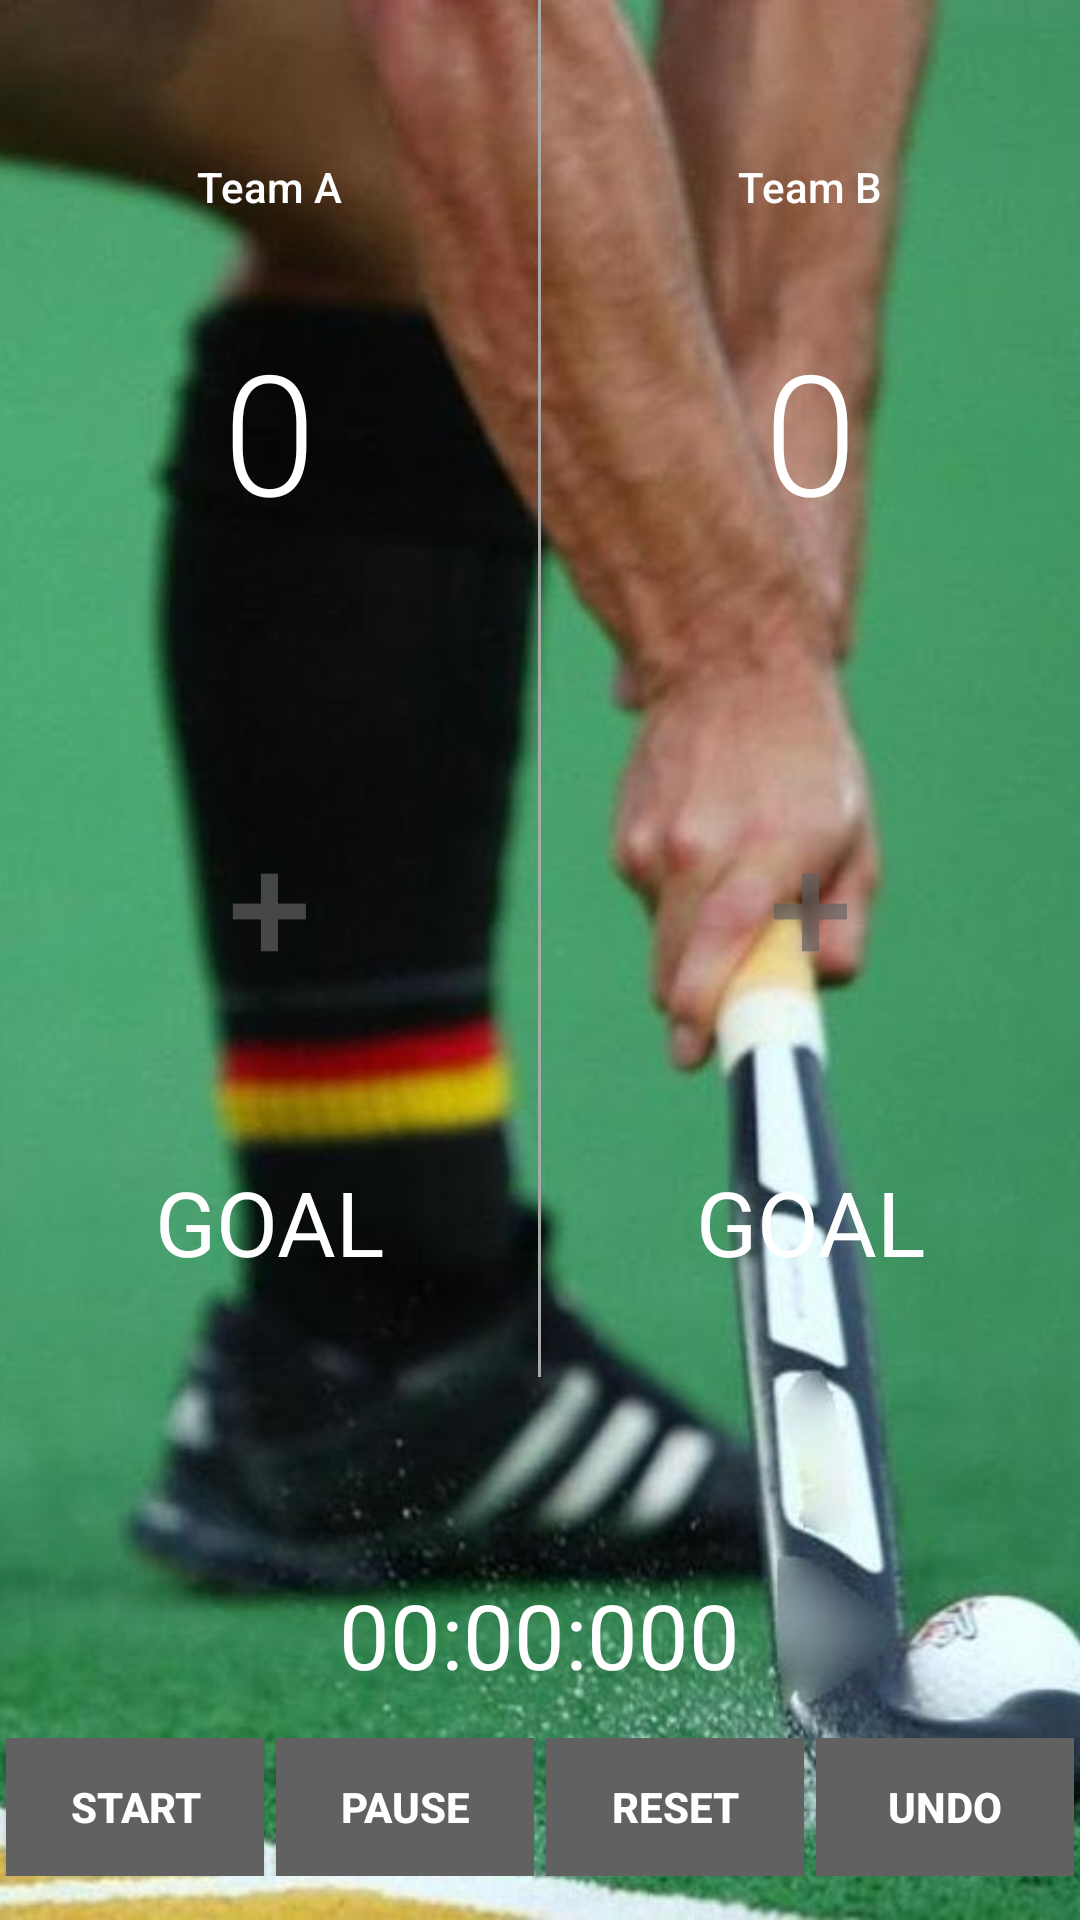

This screen was rendered from an Android layout file. Write that file and the resources it references.
<!-- AndroidManifest.xml: application theme AppTheme -->
<!-- res/layout/activity_field_hockey.xml -->
<?xml version="1.0" encoding="utf-8"?>
<RelativeLayout
    xmlns:android="http://schemas.android.com/apk/res/android"
    xmlns:tools="http://schemas.android.com/tools"
    android:layout_width="match_parent"
    android:layout_height="match_parent">

    <ImageView
        android:layout_width="match_parent"
        android:layout_height="match_parent"
        android:scaleType="centerCrop"
        android:src="@drawable/field_hockey_background_image" />

    <LinearLayout
        android:id="@+id/activity_main"
        android:layout_width="match_parent"
        android:layout_height="match_parent"
        android:orientation="vertical">

        <LinearLayout
            android:layout_width="match_parent"
            android:layout_height="0dp"
            android:layout_weight="8"
            android:orientation="horizontal">

            <LinearLayout
                android:layout_width="0dp"
                android:layout_height="match_parent"
                android:layout_weight="1"
                android:orientation="vertical"
                tools:context="com.example.boss.courtcounter.MainActivity">

                <TextView
                    android:id="@+id/teamANameFieldHockey"
                    android:layout_width="match_parent"
                    android:layout_height="0dp"
                    android:layout_weight="0.5"
                    android:fontFamily="sans-serif-medium"
                    android:gravity="center|bottom"
                    android:text="Team A"
                    android:textColor="#FFFFFF"
                    android:textSize="14sp" />

                <TextView
                    android:id="@+id/team_a_score"
                    android:layout_width="match_parent"
                    android:layout_height="0dp"
                    android:layout_weight="1"
                    android:fontFamily="sans-serif-light"
                    android:gravity="center"
                    android:text="0"
                    android:textColor="#FFFFFF"
                    android:textSize="56sp" />

                <Button
                    android:layout_width="match_parent"
                    android:layout_height="0dp"
                    android:layout_marginLeft="20dp"
                    android:layout_marginRight="20dp"
                    android:layout_weight="1.2"
                    android:text="+"
                    android:background="@drawable/field_hockey_ball"
                    android:alpha="0.7"
                    android:onClick="addOneForTeamA"
                    android:textColor="#616161"
                    android:textSize="50dp" />

                <TextView
                    android:layout_width="match_parent"
                    android:layout_height="0dp"
                    android:layout_weight="0.5"
                    android:gravity="center|top"
                    android:text="GOAL"
                    android:textColor="#ffffff"
                    android:textSize="30dp" />

            </LinearLayout>

            <View
                android:layout_width="1dp"
                android:layout_height="match_parent"
                android:background="@android:color/darker_gray">

            </View>

            <LinearLayout
                android:layout_width="0dp"
                android:layout_height="match_parent"
                android:layout_weight="1"
                android:orientation="vertical"
                tools:context="com.example.boss.courtcounter.MainActivity">

                <TextView
                    android:id="@+id/teamBNameFieldHockey"
                    android:layout_width="match_parent"
                    android:layout_height="0dp"
                    android:layout_weight="0.5"
                    android:fontFamily="sans-serif-medium"
                    android:gravity="center|bottom"
                    android:text="Team B"
                    android:textColor="#FFFFFF"
                    android:textSize="14sp" />

                <TextView
                    android:id="@+id/team_b_score"
                    android:layout_width="match_parent"
                    android:layout_height="0dp"
                    android:layout_weight="1"
                    android:fontFamily="sans-serif-light"
                    android:gravity="center"
                    android:text="0"
                    android:textColor="#FFFFFF"
                    android:textSize="56sp" />

                <Button
                    android:layout_width="match_parent"
                    android:layout_height="0dp"
                    android:layout_marginLeft="20dp"
                    android:layout_marginRight="20dp"
                    android:layout_weight="1.2"
                    android:text="+"
                    android:background="@drawable/field_hockey_ball"
                    android:alpha="0.7"
                    android:onClick="addOneForTeamB"
                    android:textColor="#616161"
                    android:textSize="50dp" />

                <TextView
                    android:layout_width="match_parent"
                    android:layout_height="0dp"
                    android:layout_weight="0.5"
                    android:gravity="center|top"
                    android:text="GOAL"
                    android:textColor="#ffffff"
                    android:textSize="30dp" />

            </LinearLayout>
        </LinearLayout>

        <View
            android:layout_width="match_parent"
            android:layout_height="0dp"
            android:layout_weight="1" />

        <LinearLayout
            android:orientation="horizontal"
            android:layout_width="match_parent"
            android:layout_height="0dp"
            android:layout_weight="1">

            <View
                android:layout_weight="1"
                android:layout_width="0dp"
                android:layout_height="match_parent"/>
            <TextView
                android:id="@+id/timer"
                android:layout_width="0dp"
                android:layout_height="match_parent"
                android:layout_weight="1.5"
                android:gravity="center"
                android:text="00:00:000"
                android:textColor="#ffffff"
                android:textSize="30sp" />
            <View
                android:layout_weight="1"
                android:layout_width="0dp"
                android:layout_height="match_parent"/>
        </LinearLayout>

        <View
            android:layout_width="match_parent"
            android:layout_height="0dp"
            android:layout_weight="0.1" />
        <LinearLayout
            android:layout_width="match_parent"
            android:layout_height="0dp"
            android:layout_weight="0.8"
            android:gravity="bottom"
            android:orientation="horizontal">

            <Button
                android:id="@+id/startButton"
                android:layout_width="0dp"
                android:layout_height="match_parent"
                android:layout_marginLeft="2dp"
                android:layout_marginRight="2dp"
                android:layout_weight="1"
                android:background="#616161"
                android:onClick="startClock"
                android:text="START"
                android:textColor="#FFFFFF"
                android:textStyle="bold" />

            <Button
                android:id="@+id/pauseButton"
                android:layout_width="0dp"
                android:layout_height="match_parent"
                android:layout_marginLeft="2dp"
                android:layout_marginRight="2dp"
                android:layout_weight="1"
                android:background="#616161"
                android:onClick="pauseClock"
                android:text="PAUSE"
                android:textColor="#FFFFFF"
                android:textStyle="bold" />
            <Button
                android:id="@+id/resetButton"
                android:layout_width="0dp"
                android:layout_height="match_parent"
                android:layout_marginLeft="2dp"
                android:layout_marginRight="2dp"
                android:layout_weight="1"
                android:background="#616161"
                android:onClick="resetScores"
                android:text="RESET"
                android:textColor="#FFFFFF"
                android:textStyle="bold" />


            <Button
                android:id="@+id/undoButton"
                android:layout_width="0dp"
                android:layout_height="match_parent"
                android:layout_marginLeft="2dp"
                android:layout_marginRight="2dp"
                android:layout_weight="1"
                android:background="#616161"
                android:onClick="undoScore"
                android:text="UNDO"
                android:textColor="#FFFFFF"
                android:textStyle="bold" />
        </LinearLayout>

        <View
            android:layout_width="match_parent"
            android:layout_height="0dp"
            android:layout_weight="0.25" />
    </LinearLayout>
</RelativeLayout>
<!-- resources referenced by this layout -->
<resources>
  <!-- drawable field_hockey_background_image: jpg bitmap (drawable, 89273 bytes) -->
  <style name="AppTheme" parent="Theme.AppCompat.Light.DarkActionBar">
          
          <item name="colorPrimary">#2196F3</item>
          <item name="colorPrimaryDark">#1976D2</item>
          <item name="colorAccent">#448AFF</item>
      </style>
</resources>
